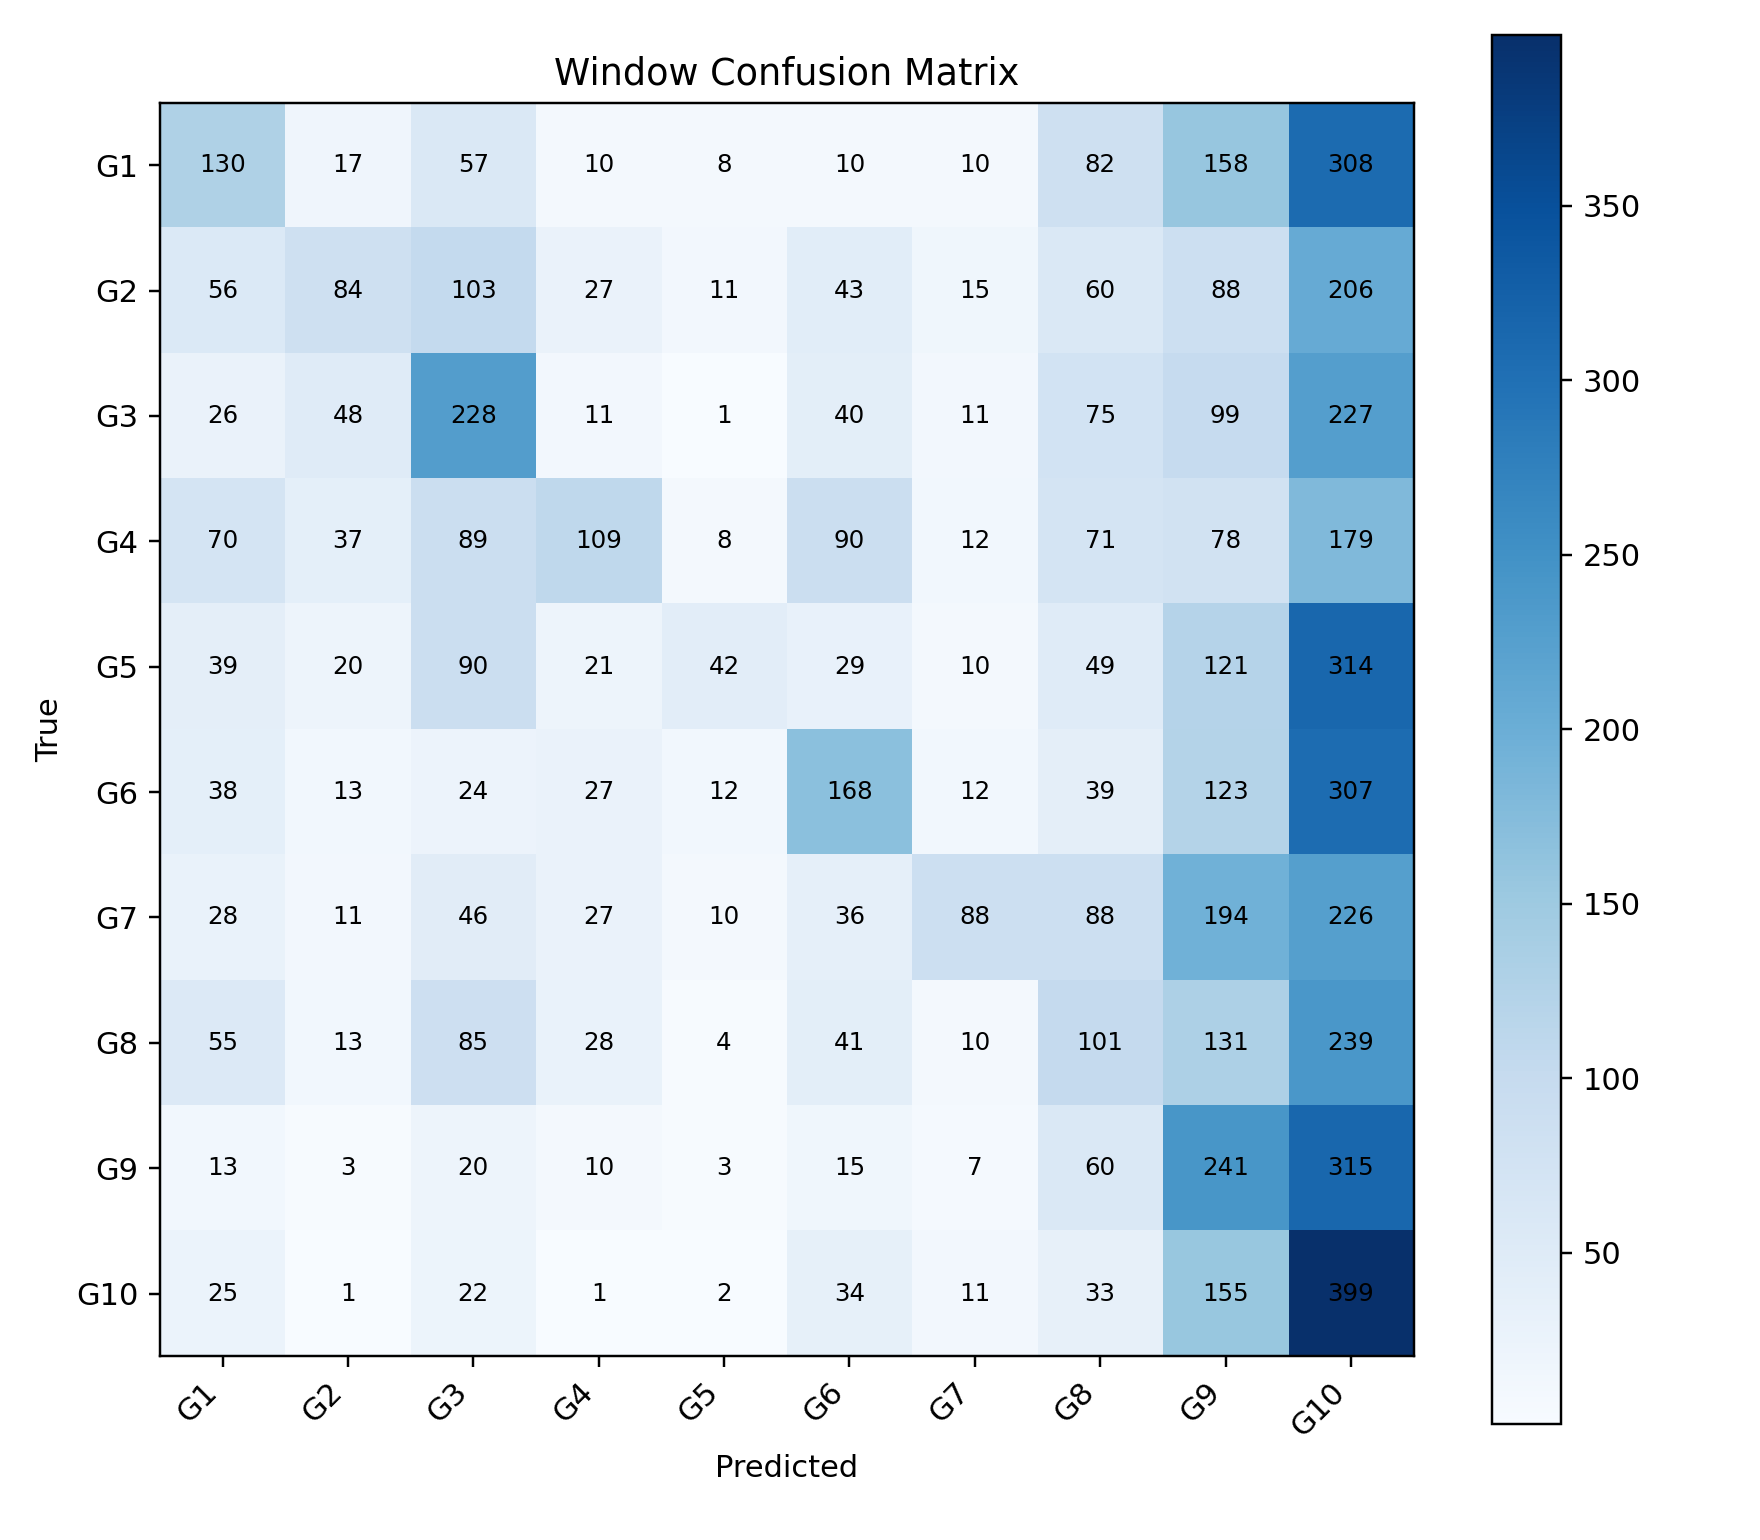

Source data for this figure (header and first rows):
, G1, G2, G3, G4, G5, G6, G7, G8, G9, G10
G1, 130, 17, 57, 10, 8, 10, 10, 82, 158, 308
G2, 56, 84, 103, 27, 11, 43, 15, 60, 88, 206
G3, 26, 48, 228, 11, 1, 40, 11, 75, 99, 227
G4, 70, 37, 89, 109, 8, 90, 12, 71, 78, 179
G5, 39, 20, 90, 21, 42, 29, 10, 49, 121, 314
G6, 38, 13, 24, 27, 12, 168, 12, 39, 123, 307
G7, 28, 11, 46, 27, 10, 36, 88, 88, 194, 226
G8, 55, 13, 85, 28, 4, 41, 10, 101, 131, 239
G9, 13, 3, 20, 10, 3, 15, 7, 60, 241, 315
G10, 25, 1, 22, 1, 2, 34, 11, 33, 155, 399
